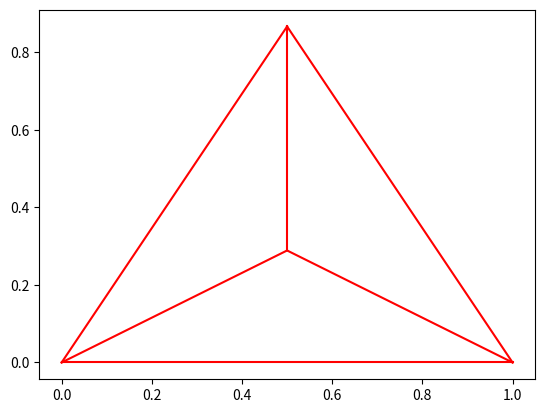

Reproduce this figure in Python.
from matplotlib.pyplot import *
import math as m
import numpy as np

# steps when making ranges
steps = 100

# if length of one line in triangle is one, then the height is the sqrt of 0.75, by pythagoras theorem
top = m.sqrt(0.75)

# define all points
leftCorner = (0,0)
rightCorner = (1,0)
topPoint = (0.5, top)
middlePoint = (0.5, m.sqrt(3)/6)

# Outer lines

c = np.linspace(leftCorner[0], rightCorner[0], steps)
c2 = np.linspace(leftCorner[1], rightCorner[1], steps)

b = np.linspace(leftCorner[0], topPoint[0], steps)
b2 = np.linspace(leftCorner[1], topPoint[1], steps)

a = np.linspace(rightCorner[0], topPoint[0], steps)
a2 = np.linspace(rightCorner[1], topPoint[1], steps)

# Inside lines

d = np.linspace(leftCorner[0], middlePoint[0], steps)
d2 = np.linspace(leftCorner[1], middlePoint[1], steps)

e = np.linspace(rightCorner[0], middlePoint[0], steps)
e2 = np.linspace(rightCorner[1], middlePoint[1], steps)

f = np.linspace(topPoint[0], middlePoint[0], steps)
f2 = np.linspace(topPoint[1], middlePoint[1], steps)

plot(c, c2, 'r')
plot(b, b2, 'r')
plot(a, a2, 'r')

plot(d, d2, 'r')
plot(e, e2, 'r')
plot(f, f2, 'r')

show()
